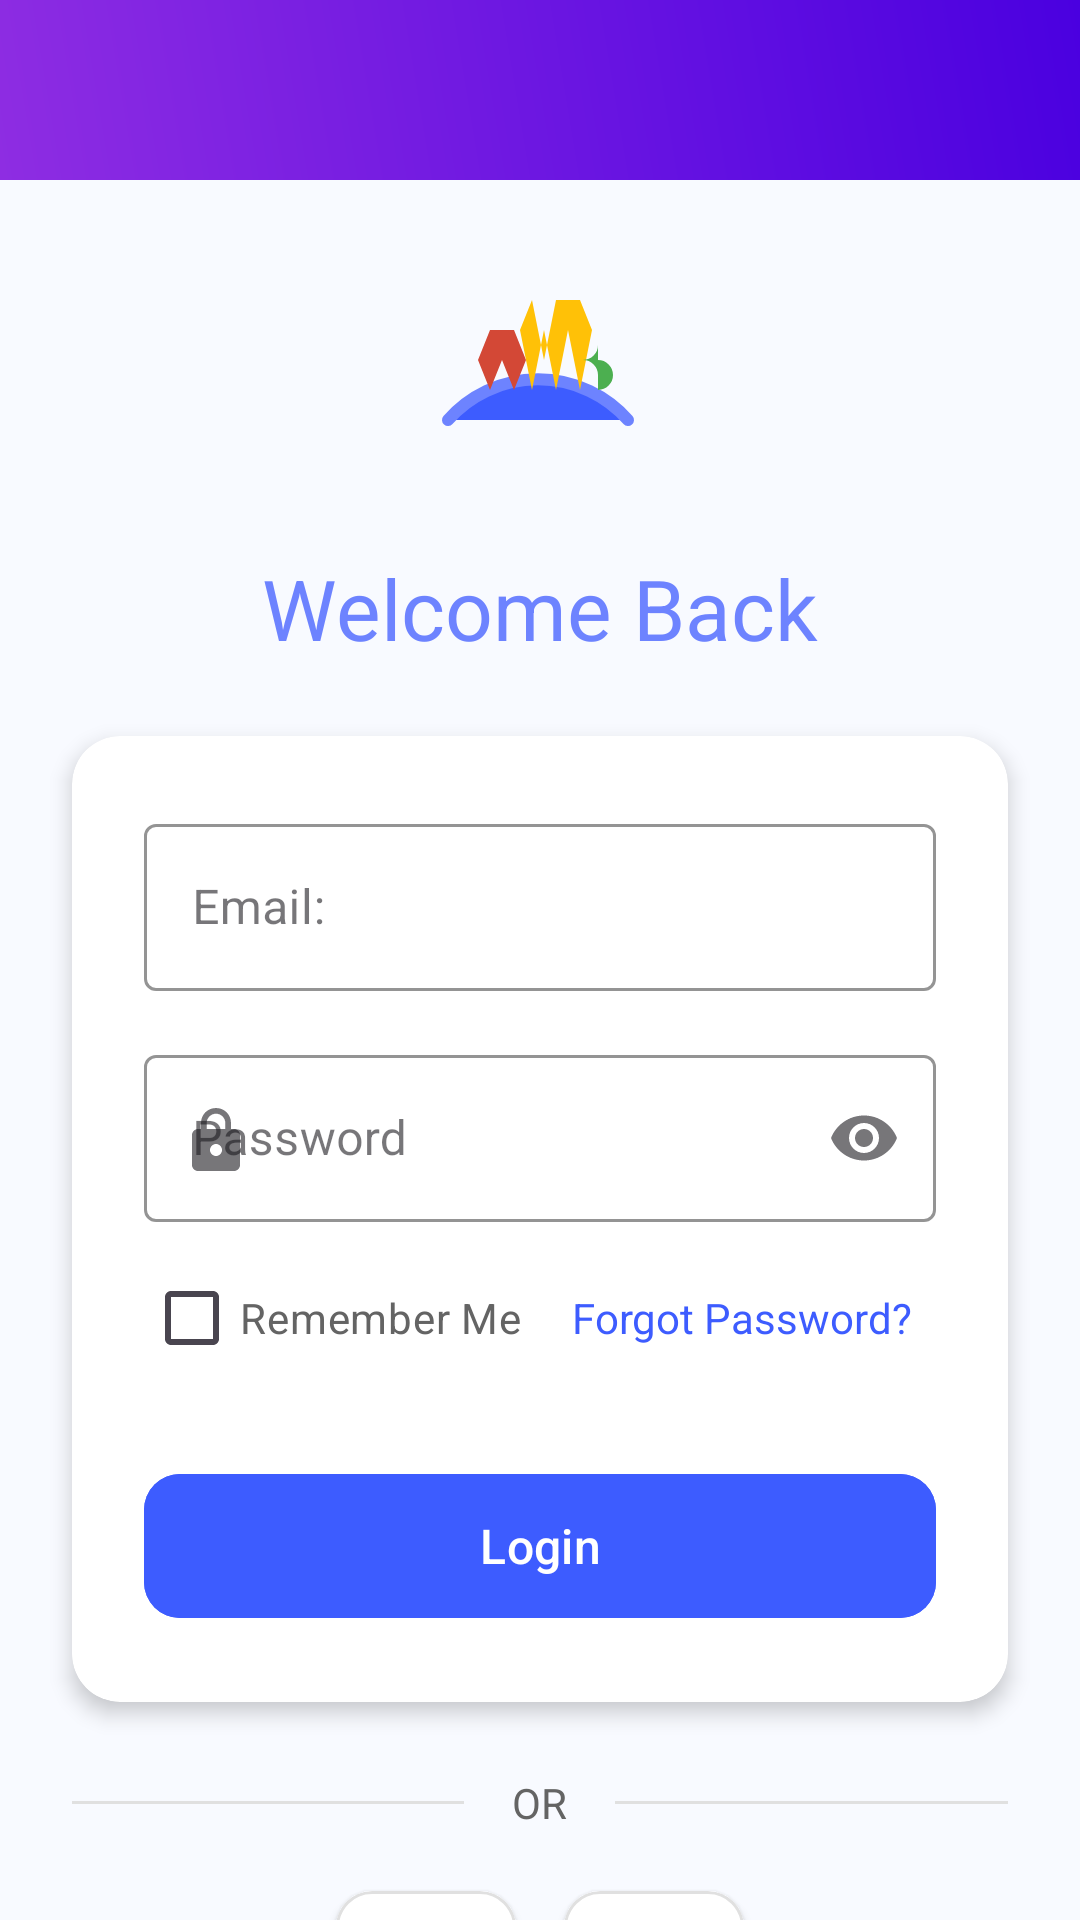

The Android layout XML behind this screen, and the referenced resources:
<!-- AndroidManifest.xml: application theme Theme.WorkforceManagement -->
<!-- res/layout/activity_login.xml -->
<?xml version="1.0" encoding="utf-8"?>
<androidx.constraintlayout.widget.ConstraintLayout xmlns:android="http://schemas.android.com/apk/res/android"
    xmlns:app="http://schemas.android.com/apk/res-auto"
    xmlns:tools="http://schemas.android.com/tools"
    android:layout_width="match_parent"
    android:layout_height="match_parent"
    android:background="@color/background"
    tools:context=".ui.login.LoginActivity">

    
    <ImageView
        android:id="@+id/ivTopWave"
        android:layout_width="match_parent"
        android:layout_height="60dp"
        android:contentDescription="@string/top_wave_design"
        android:scaleType="fitXY"
        android:src="@drawable/gradient_background"
        app:layout_constraintEnd_toEndOf="parent"
        app:layout_constraintStart_toStartOf="parent"
        app:layout_constraintTop_toTopOf="parent" />

    

    
    <ImageView
        android:id="@+id/ivAppLogo"
        android:layout_width="100dp"
        android:layout_height="100dp"
        android:contentDescription="@string/app_logo"
        android:src="@drawable/app_logo"
        app:layout_constraintBottom_toTopOf="@+id/tvWelcome"
        app:layout_constraintEnd_toEndOf="parent"
        app:layout_constraintHorizontal_bias="0.498"
        app:layout_constraintStart_toStartOf="parent"
        app:layout_constraintTop_toBottomOf="@+id/ivTopWave"
        app:layout_constraintVertical_bias="0.0" />

    <TextView
        android:id="@+id/tvWelcome"
        android:layout_width="wrap_content"
        android:layout_height="wrap_content"
        android:layout_marginTop="24dp"
        android:text="@string/welcome_back"
        android:textColor="@color/gradient_end"
        android:textSize="28sp"
        app:layout_constraintEnd_toEndOf="parent"
        app:layout_constraintStart_toStartOf="parent"
        app:layout_constraintTop_toBottomOf="@+id/ivAppLogo" />

    
    <androidx.cardview.widget.CardView
        android:id="@+id/cvLoginForm"
        android:layout_width="match_parent"
        android:layout_height="wrap_content"
        android:layout_marginStart="24dp"
        android:layout_marginTop="24dp"
        android:layout_marginEnd="24dp"
        app:cardBackgroundColor="@color/white"
        app:cardCornerRadius="16dp"
        app:cardElevation="4dp"
        app:layout_constraintEnd_toEndOf="parent"
        app:layout_constraintStart_toStartOf="parent"
        app:layout_constraintTop_toBottomOf="@+id/tvWelcome">

        <LinearLayout
            android:layout_width="match_parent"
            android:layout_height="wrap_content"
            android:orientation="vertical"
            android:padding="24dp">

            
            <com.google.android.material.textfield.TextInputLayout
                android:id="@+id/tilEmail"
                style="@style/Widget.MaterialComponents.TextInputLayout.OutlinedBox"
                android:layout_width="match_parent"
                android:layout_height="wrap_content"
                android:hint="@string/email"
                app:boxStrokeColor="@color/primary"
                app:hintTextColor="@color/primary"
                app:startIconDrawable="@drawable/ic_email">

                <com.google.android.material.textfield.TextInputEditText
                    android:id="@+id/etEmail"
                    android:layout_width="match_parent"
                    android:layout_height="wrap_content"
                    android:inputType="textEmailAddress"
                    android:maxLines="1" />
            </com.google.android.material.textfield.TextInputLayout>

            
            <com.google.android.material.textfield.TextInputLayout
                android:id="@+id/tilPassword"
                style="@style/Widget.MaterialComponents.TextInputLayout.OutlinedBox"
                android:layout_width="match_parent"
                android:layout_height="wrap_content"
                android:layout_marginTop="16dp"
                android:hint="@string/password"
                app:boxStrokeColor="@color/primary"
                app:endIconMode="password_toggle"
                app:hintTextColor="@color/primary"
                app:startIconDrawable="@drawable/ic_lock">

                <com.google.android.material.textfield.TextInputEditText
                    android:id="@+id/etPassword"
                    android:layout_width="match_parent"
                    android:layout_height="wrap_content"
                    android:inputType="textPassword"
                    android:maxLines="1" />
            </com.google.android.material.textfield.TextInputLayout>

            
            <LinearLayout
                android:layout_width="match_parent"
                android:layout_height="wrap_content"
                android:layout_marginTop="8dp"
                android:orientation="horizontal">

                <CheckBox
                    android:id="@+id/cbRememberMe"
                    android:layout_width="0dp"
                    android:layout_height="wrap_content"
                    android:layout_weight="1"
                    android:buttonTint="@color/primary"
                    android:text="@string/remember_me"
                    android:textColor="@color/text_secondary"
                    android:textSize="14sp" />

                <TextView
                    android:id="@+id/tvForgotPassword"
                    android:layout_width="wrap_content"
                    android:layout_height="wrap_content"
                    android:padding="8dp"
                    android:text="@string/forgot_password"
                    android:textColor="@color/primary"
                    android:textSize="14sp" />
            </LinearLayout>

            
            <com.google.android.material.button.MaterialButton
                android:id="@+id/btnLogin"
                android:layout_width="match_parent"
                android:layout_height="56dp"
                android:layout_marginTop="24dp"
                android:backgroundTint="@color/primary"
                android:text="@string/login"
                android:textAllCaps="false"
                android:textSize="16sp"
                app:cornerRadius="12dp" />
        </LinearLayout>
    </androidx.cardview.widget.CardView>

    
    <LinearLayout
        android:id="@+id/llDivider"
        android:layout_width="match_parent"
        android:layout_height="wrap_content"
        android:layout_marginStart="24dp"
        android:layout_marginTop="24dp"
        android:layout_marginEnd="24dp"
        android:gravity="center"
        android:orientation="horizontal"
        app:layout_constraintEnd_toEndOf="parent"
        app:layout_constraintStart_toStartOf="parent"
        app:layout_constraintTop_toBottomOf="@+id/cvLoginForm">

        <View
            android:layout_width="0dp"
            android:layout_height="1dp"
            android:layout_weight="1"
            android:background="@color/divider_color" />

        <TextView
            android:layout_width="wrap_content"
            android:layout_height="wrap_content"
            android:layout_marginStart="16dp"
            android:layout_marginEnd="16dp"
            android:text="@string/or"
            android:textColor="@color/text_secondary" />

        <View
            android:layout_width="0dp"
            android:layout_height="1dp"
            android:layout_weight="1"
            android:background="@color/divider_color" />
    </LinearLayout>

    
    <LinearLayout
        android:id="@+id/llSocialLogin"
        android:layout_width="match_parent"
        android:layout_height="wrap_content"
        android:layout_marginStart="24dp"
        android:layout_marginTop="12dp"
        android:layout_marginEnd="24dp"
        android:gravity="center"
        android:orientation="horizontal"
        app:layout_constraintEnd_toEndOf="parent"
        app:layout_constraintStart_toStartOf="parent"
        app:layout_constraintTop_toBottomOf="@+id/llDivider">

        <com.google.android.material.card.MaterialCardView
            android:id="@+id/cvGoogleLogin"
            android:layout_width="60dp"
            android:layout_height="60dp"
            android:layout_margin="8dp"
            app:cardBackgroundColor="@color/white"
            app:cardCornerRadius="12dp"
            app:cardElevation="2dp"
            app:strokeColor="@color/divider_color"
            app:strokeWidth="1dp">

            <ImageView
                android:layout_width="19dp"
                android:layout_height="22dp"
                android:layout_gravity="center"
                android:contentDescription="@string/google_login"
                android:src="@drawable/ic_google" />
        </com.google.android.material.card.MaterialCardView>

        <com.google.android.material.card.MaterialCardView
            android:id="@+id/cvFacebookLogin"
            android:layout_width="60dp"
            android:layout_height="60dp"
            android:layout_margin="8dp"
            app:cardBackgroundColor="@color/white"
            app:cardCornerRadius="12dp"
            app:cardElevation="2dp"
            app:strokeColor="@color/divider_color"
            app:strokeWidth="1dp">

            <ImageView
                android:layout_width="24dp"
                android:layout_height="18dp"
                android:layout_gravity="center"
                android:contentDescription="@string/facebook_login"
                android:src="@drawable/ic_facebook" />
        </com.google.android.material.card.MaterialCardView>
    </LinearLayout>

    
    <LinearLayout
        android:layout_width="wrap_content"
        android:layout_height="wrap_content"
        android:layout_marginBottom="16dp"
        android:orientation="horizontal"
        app:layout_constraintBottom_toBottomOf="parent"
        app:layout_constraintEnd_toEndOf="parent"
        app:layout_constraintStart_toStartOf="parent">

















    </LinearLayout>

</androidx.constraintlayout.widget.ConstraintLayout>
<!-- resources referenced by this layout -->
<resources>
  <color name="background">#F8FAFF</color>
  <color name="divider_color">#E0E0E0</color>
  <color name="gradient_end">#6D83FF</color>
  <color name="primary">#3D5CFF</color>
  <color name="text_secondary">#646464</color>
  <color name="white">#FFFFFF</color>
  <!-- drawable gradient_background (drawable) -->
  <?xml version="1.0" encoding="utf-8"?>
  <shape xmlns:android="http://schemas.android.com/apk/res/android"
      android:shape="rectangle">
      <gradient
          android:angle="45"
          android:endColor="#4A00E0"
          android:startColor="#8E2DE2"
          android:type="linear" />
  </shape>
  <!-- drawable ic_google (drawable) -->
  <?xml version="1.0" encoding="utf-8"?>
  <vector xmlns:android="http://schemas.android.com/apk/res/android"
      android:width="20.0dp"
      android:height="20.0dp"
      android:tint="@color/google"
      android:viewportWidth="24.0"
      android:viewportHeight="24.0">
      <path
          android:fillColor="#FFFFFFFF"
          android:pathData="M21.35,11.1H12.18V13.83H18.69C18.36,17.64 15.19,19.27 12.19,19.27C8.36,19.27 5,16.25 5,12C5,7.9 8.2,4.73 12.2,4.73C15.29,4.73 17.1,6.7 17.1,6.7L19,4.72C19,4.72 16.56,2 12.1,2C6.42,2 2.03,6.8 2.03,12C2.03,17.05 6.16,22 12.25,22C17.6,22 21.5,18.33 21.5,12.91C21.5,11.76 21.35,11.1 21.35,11.1V11.1Z" />
  </vector>
  <!-- drawable ic_lock (drawable) -->
  <?xml version="1.0" encoding="utf-8"?>
  <vector xmlns:android="http://schemas.android.com/apk/res/android"
      android:width="24dp"
      android:height="24dp"
      android:viewportHeight="24"
      android:viewportWidth="24">
      <path
          android:fillColor="#F44336"
          android:pathData="M6,9c-1.1,0-2,0.9-2,2v10c0,1.1,0.9,2,2,2h12c1.1,0,2-0.9,2-2V11c0-1.1-0.9-2-2-2H6z
              M12,18c-1.1,0-2-0.9-2-2s0.9-2,2-2 s2,0.9,2,2S13.1,18,12,18z" />
      <path
          android:fillColor="#F44336"
          android:pathData="M12,2C9.2,2,7,4.2,7,7v5h1.9V7c0-1.7,1.4-3.1,3.1-3.1s3.1,1.4,3.1,3.1v2H17V7C17,4.2,14.8,2,12,2z" />
  </vector>
  <string name="app_logo">App logo</string>
  <string name="don_t_have_account">Don\'t have an account?</string>
  <string name="email">Email:</string>
  <string name="facebook_login">Login with Facebook</string>
  <string name="forgot_password">Forgot Password?</string>
  <string name="google_login">Login with Google</string>
  <string name="login">Login</string>
  <string name="or">OR</string>
  <string name="password">Password</string>
  <string name="remember_me">Remember Me</string>
  <string name="sign_up">Sign Up</string>
  <string name="top_wave_design">Top wave design</string>
  <string name="welcome_back">Welcome Back</string>
  <style name="Theme.WorkforceManagement" parent="Base.Theme.WorkforceManagement" />
  <color name="google">#d34836</color>
  <color name="priority_medium">#FFC107</color>
  <color name="active">#4CAF50</color>
  <style name="Base.Theme.WorkforceManagement" parent="Theme.Material3.DayNight.NoActionBar">
          
          
      </style>
</resources>
